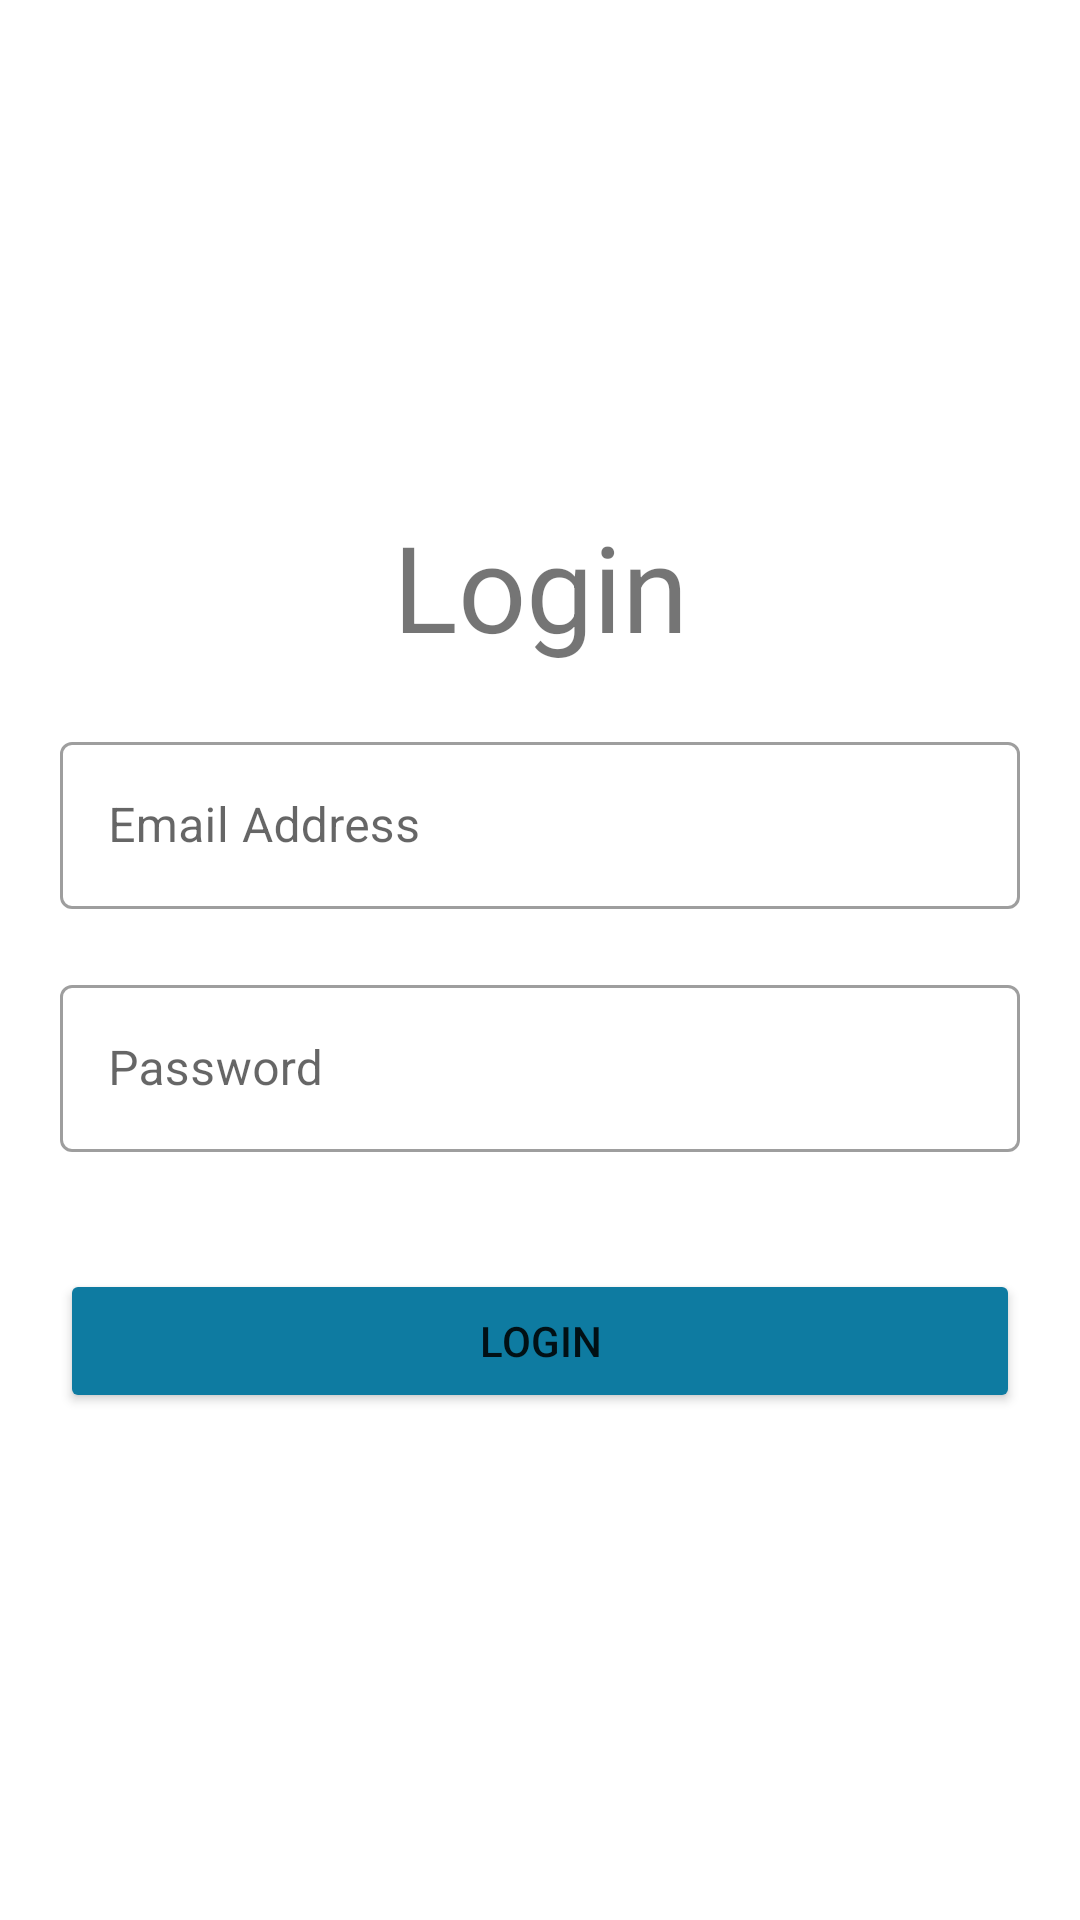

Write the Android layout XML for this screen, with the resource values it uses.
<!-- AndroidManifest.xml: application theme Theme.CustomerCity -->
<!-- res/layout/fragment_cloud.xml -->
<?xml version="1.0" encoding="utf-8"?>
<LinearLayout xmlns:android="http://schemas.android.com/apk/res/android"
    xmlns:tools="http://schemas.android.com/tools"
    android:layout_width="match_parent"
    android:layout_height="match_parent"
    xmlns:app="http://schemas.android.com/apk/res-auto"
    tools:context=".FindFragment"
    android:orientation="vertical"
    android:padding="10dp"
    android:id="@+id/linearLayout1"
    app:layout_constraintBottom_toTopOf="@+id/navigation_view"
    app:layout_constraintEnd_toEndOf="parent"
    app:layout_constraintHorizontal_bias="0.0"
    app:layout_constraintStart_toStartOf="parent"
    app:layout_constraintTop_toTopOf="parent"
    app:layout_constraintVertical_bias="0.0"
    android:gravity="center">

    <LinearLayout
        android:layout_width="match_parent"
        android:layout_height="wrap_content"
        android:id="@+id/login_layout"
        android:orientation="vertical">
        <TextView
            android:id="@+id/login_title_view"
            android:layout_width="match_parent"
            android:layout_height="wrap_content"
            android:layout_margin="10dp"
            android:text="Login"
            android:textAlignment="center"
            android:textSize="40sp"/>
        <com.google.android.material.textfield.TextInputLayout
            android:layout_width="match_parent"
            android:layout_height="wrap_content"
            style="@style/Widget.MaterialComponents.TextInputLayout.OutlinedBox"
            android:layout_margin="10dp">

            <com.google.android.material.textfield.TextInputEditText
                android:id="@+id/login_email_text"
                android:layout_width="match_parent"
                android:layout_height="wrap_content"
                android:inputType="textEmailAddress"
                android:hint="Email Address" />
        </com.google.android.material.textfield.TextInputLayout>

        <com.google.android.material.textfield.TextInputLayout
            android:layout_width="match_parent"
            android:layout_height="wrap_content"
            style="@style/Widget.MaterialComponents.TextInputLayout.OutlinedBox"
            android:layout_margin="10dp">

            <com.google.android.material.textfield.TextInputEditText
                android:id="@+id/login_password_text"
                android:layout_width="match_parent"
                android:layout_height="wrap_content"
                android:inputType="textPassword"
                android:hint="Password" />
        </com.google.android.material.textfield.TextInputLayout>
        <TextView
            android:layout_width="match_parent"
            android:layout_height="wrap_content"
            android:layout_marginHorizontal="10dp"
            android:id="@+id/error_text_view"
            android:textColor="#FF0000"/>
        <Button
            android:id="@+id/login_button"
            android:layout_width="match_parent"
            android:layout_height="wrap_content"
            android:text="Login"
            android:backgroundTint="#0E7BA1"
            android:layout_margin="10dp" />
    </LinearLayout>
    <LinearLayout
        android:layout_width="match_parent"
        android:layout_height="wrap_content"
        android:id="@+id/logout_layout"
        android:orientation="vertical"
        android:visibility="gone">
        <TextView
            android:layout_width="match_parent"
            android:layout_height="wrap_content"
            android:text="Saved Online"
            android:layout_margin="10dp"/>
        <androidx.swiperefreshlayout.widget.SwipeRefreshLayout
            android:id="@+id/swiperefresh"
            android:layout_width="match_parent"
            android:layout_height="0dp"
            android:layout_weight="1">
            <ListView
                style="android.R.layout.simple_list_item_2"
                android:id="@+id/online_saved_view_list"
                android:layout_width="match_parent"
                android:layout_height="0dp"
                android:layout_weight="1"/>
        </androidx.swiperefreshlayout.widget.SwipeRefreshLayout>
    </LinearLayout>
</LinearLayout>
<!-- resources referenced by this layout -->
<resources>
  <style name="Theme.CustomerCity" parent="Theme.MaterialComponents.DayNight.NoActionBar">
          
          <item name="colorPrimary">#03a9f4</item>
          <item name="colorPrimaryVariant">@color/purple_700</item>
          <item name="colorOnPrimary">@color/white</item>
  
          
          <item name="colorSecondary">@color/teal_200</item>
          <item name="colorSecondaryVariant">@color/teal_700</item>
          <item name="colorOnSecondary">@color/black</item>
  
          
          <item name="android:statusBarColor">?attr/colorPrimaryVariant</item>
          
          <item name="windowActionBar">false</item>
          <item name="windowNoTitle">true</item>
      </style>
  <color name="purple_700">#FF3700B3</color>
  <color name="white">#FFFFFFFF</color>
  <color name="teal_200">#FF03DAC5</color>
  <color name="teal_700">#FF018786</color>
  <color name="black">#FF000000</color>
</resources>
